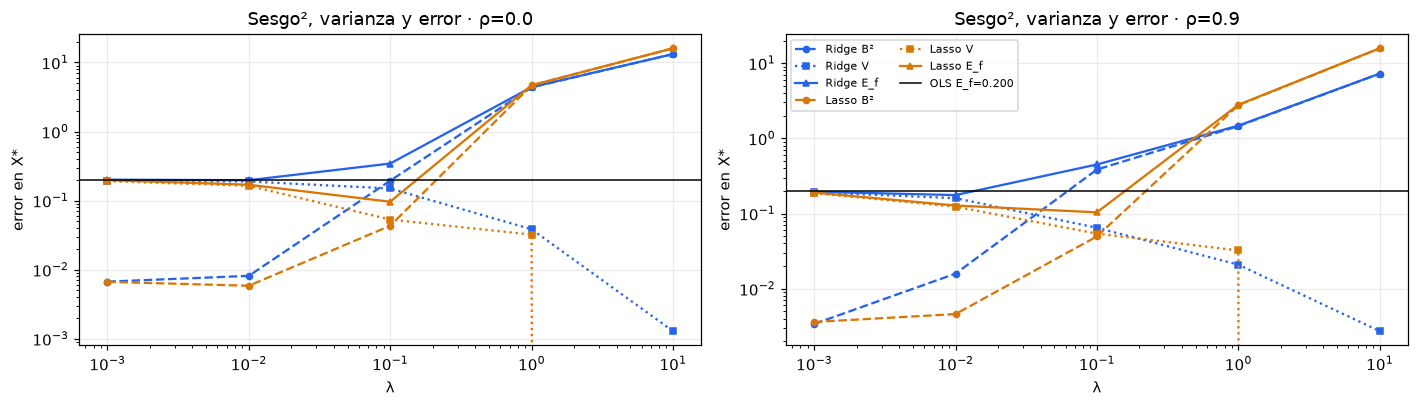

Data behind this chart, as committed beside it:
rho, modelo, lambda, B2, V, E_f, |E_f-(B2+V)|, E_pred = E_f + σ², B2 corregido = B2 - V/(R-1), ||w̄-w*||²
0.0, OLS, 0.0, 0.006807, 0.1946, 0.2014, 2.7755575615628914e-17, 1.201, 0.001817, 0.006669
0.0, Ridge, 0.001, 0.006702, 0.194, 0.2008, 0.0, 1.201, 0.001727, 0.006585
0.0, Ridge, 0.01, 0.008126, 0.1891, 0.1973, 2.7755575615628914e-17, 1.197, 0.003277, 0.008236
0.0, Ridge, 0.1, 0.194, 0.1498, 0.3438, 2.7755575615628914e-17, 1.344, 0.1902, 0.1994
0.0, Ridge, 1.0, 4.362, 0.03848, 4.401, 5.551115123125783e-16, 5.401, 4.361, 4.441
0.0, Ridge, 10.0, 13.24, 0.001288, 13.24, 5.997806418189811e-16, 14.24, 13.24, 13.42
0.0, Lasso, 0.001, 0.006662, 0.1913, 0.1979, 2.7755575615628914e-17, 1.198, 0.001758, 0.006537
0.0, Lasso, 0.01, 0.005846, 0.1638, 0.1697, 2.7755575615628914e-17, 1.17, 0.001646, 0.005844
0.0, Lasso, 0.1, 0.04318, 0.05317, 0.09635, 1.3877787807814457e-17, 1.096, 0.04182, 0.04466
0.0, Lasso, 1.0, 4.651, 0.03215, 4.683, 6.175615574477433e-16, 5.683, 4.65, 4.781
0.0, Lasso, 10.0, 16.05, 0.0, 16.05, 0.0, 17.05, 16.05, 16.25
0.9, OLS, 0.0, 0.004437, 0.1956, 0.2, 2.7755575615628914e-17, 1.2, -0.0005785, 0.04816
0.9, Ridge, 0.001, 0.003396, 0.1913, 0.1947, 2.7755575615628914e-17, 1.195, -0.00151, 0.03574
0.9, Ridge, 0.01, 0.01586, 0.1601, 0.1759, 0.0, 1.176, 0.01176, 0.1437
0.9, Ridge, 0.1, 0.3843, 0.06465, 0.449, 1.3877787807814457e-17, 1.449, 0.3827, 3.716
0.9, Ridge, 1.0, 1.454, 0.02087, 1.475, 1.1796119636642288e-16, 2.475, 1.454, 10.84
0.9, Ridge, 10.0, 7.262, 0.00273, 7.265, 1.1375449193717913e-15, 8.265, 7.262, 14.08
0.9, Lasso, 0.001, 0.003611, 0.1864, 0.19, 2.7755575615628914e-17, 1.19, -0.001167, 0.0387
0.9, Lasso, 0.01, 0.0046, 0.1232, 0.1278, 1.3877787807814457e-17, 1.128, 0.001439, 0.04037
0.9, Lasso, 0.1, 0.04962, 0.05407, 0.1037, 6.938893903907228e-18, 1.104, 0.04823, 0.2732
0.9, Lasso, 1.0, 2.762, 0.0323, 2.794, 6.245004513516506e-17, 3.794, 2.761, 3.293
0.9, Lasso, 10.0, 15.76, 0.0, 15.76, 3.552713678800501e-15, 16.76, 15.76, 16.25
